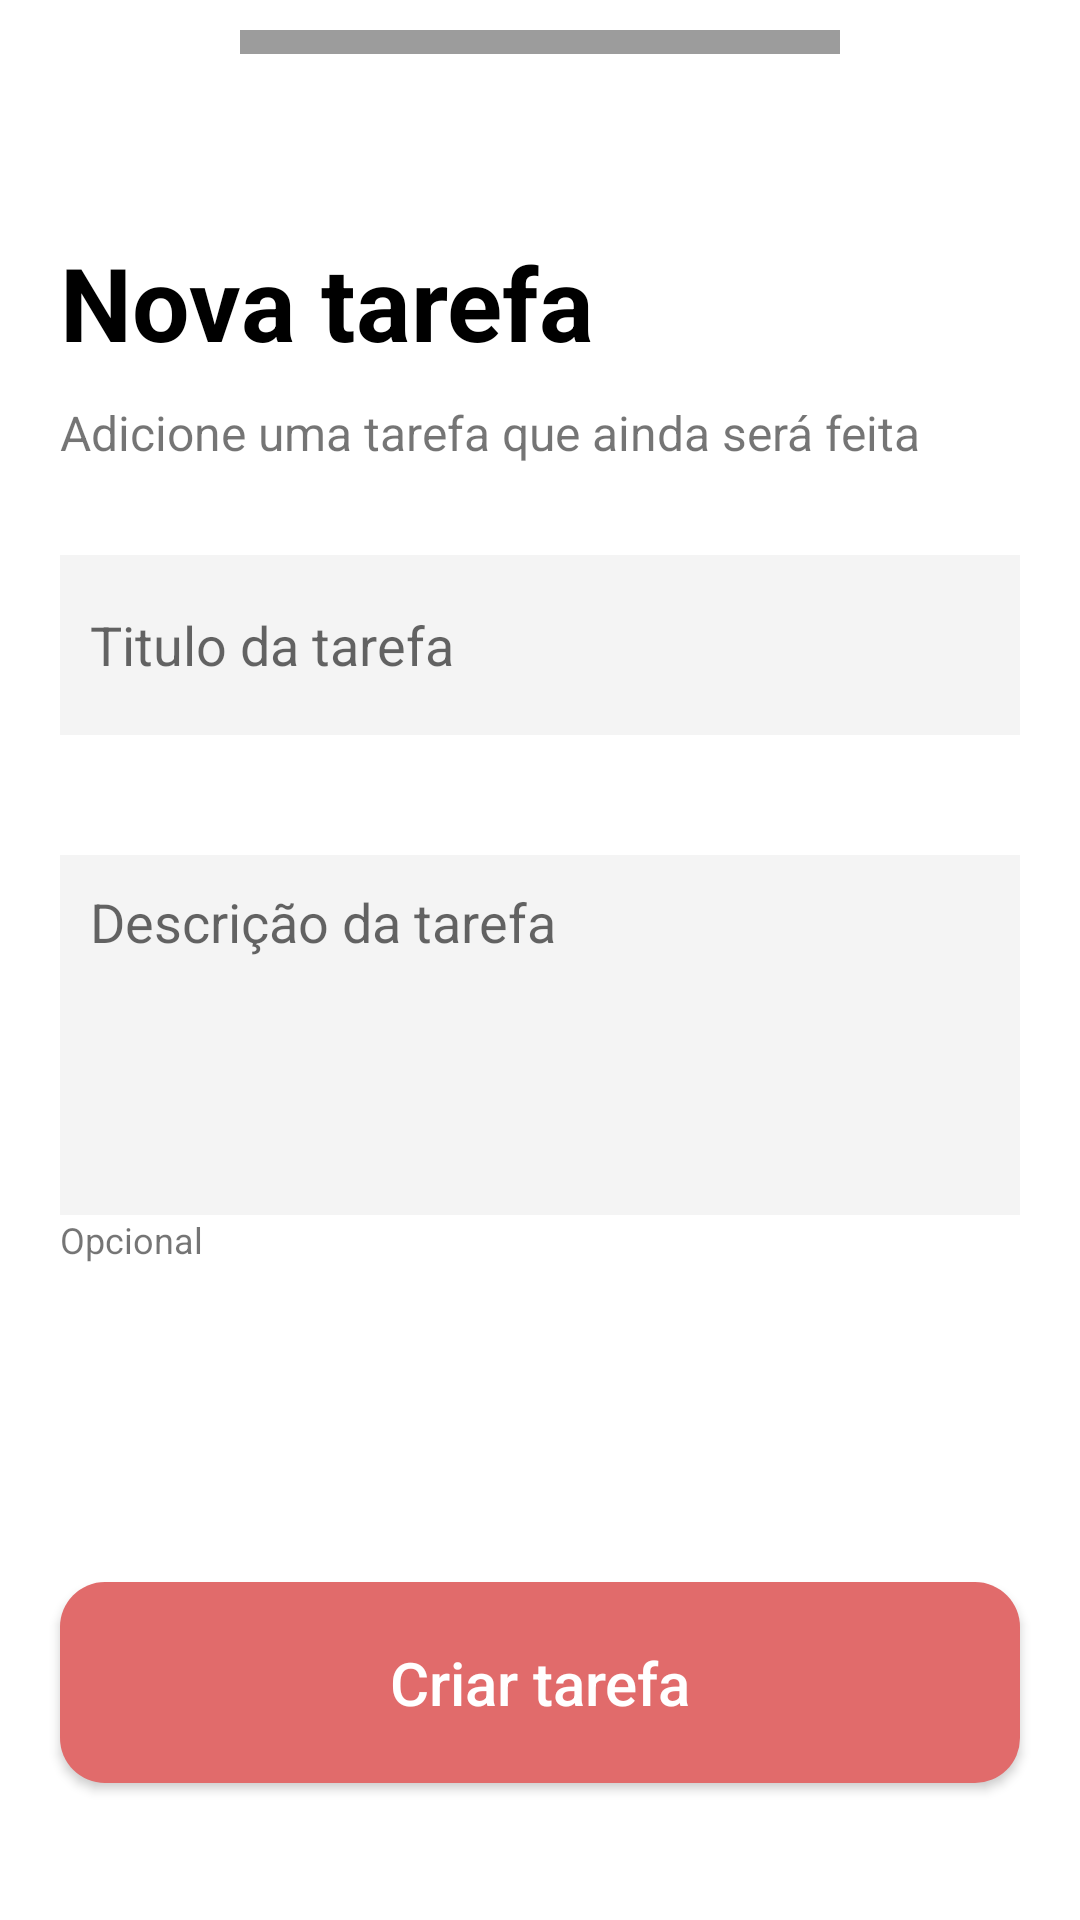

This screen was rendered from an Android layout file. Write that file and the resources it references.
<!-- AndroidManifest.xml: application theme Theme.MinhasTarefas -->
<!-- res/layout/fragment_nova_tarefa.xml -->
<?xml version="1.0" encoding="utf-8"?>
<androidx.constraintlayout.widget.ConstraintLayout
    xmlns:android="http://schemas.android.com/apk/res/android"
    xmlns:app="http://schemas.android.com/apk/res-auto"
    xmlns:tools="http://schemas.android.com/tools"
    android:layout_width="match_parent"
    android:layout_height="match_parent">

    <androidx.constraintlayout.widget.ConstraintLayout
        android:id="@+id/form"
        android:layout_width="match_parent"
        android:layout_height="match_parent"
        android:background="@drawable/background_bottom_sheet"
        android:orientation="vertical"
        app:layout_constraintBottom_toBottomOf="parent"
        app:layout_constraintEnd_toEndOf="parent"
        app:layout_constraintStart_toStartOf="parent"
        app:layout_constraintTop_toTopOf="parent">

        <androidx.constraintlayout.widget.Guideline
            android:id="@+id/guidelineLeft"
            android:layout_width="wrap_content"
            android:layout_height="wrap_content"
            android:orientation="vertical"
            app:layout_constraintGuide_begin="@dimen/margin_screen" />

        <androidx.constraintlayout.widget.Guideline
            android:id="@+id/guidelineRight"
            android:layout_width="wrap_content"
            android:layout_height="wrap_content"
            android:orientation="vertical"
            app:layout_constraintGuide_end="@dimen/margin_screen" />


        <androidx.appcompat.widget.AppCompatImageView
            android:id="@+id/imgTop"
            android:layout_width="200dp"
            android:layout_height="8dp"
            android:layout_gravity="center"
            android:layout_marginTop="10dp"
            android:background="@color/cinza"
            app:layout_constraintEnd_toEndOf="parent"
            app:layout_constraintStart_toStartOf="parent"
            app:layout_constraintTop_toTopOf="parent" />

        <androidx.appcompat.widget.AppCompatTextView
            android:id="@+id/tvTituloNovaTarefa"
            android:layout_width="wrap_content"
            android:layout_height="wrap_content"
            android:layout_marginTop="60dp"
            android:text="@string/nova_tarefa"
            android:textColor="@color/black"
            android:textSize="34sp"
            android:textStyle="bold"
            app:layout_constraintStart_toEndOf="@id/guidelineLeft"
            app:layout_constraintTop_toBottomOf="@id/imgTop" />

        <androidx.appcompat.widget.AppCompatTextView
            android:id="@+id/tvMsgNovaTarefa"
            android:layout_width="wrap_content"
            android:layout_height="wrap_content"
            android:layout_marginTop="10dp"
            android:text="Adicione uma tarefa que ainda será feita"
            android:textSize="16sp"
            app:layout_constraintTop_toBottomOf="@+id/tvTituloNovaTarefa"
            app:layout_constraintStart_toEndOf="@id/guidelineLeft" />


        <com.google.android.material.textfield.TextInputEditText
            android:id="@+id/edTituloTarefa"
            android:layout_width="0dp"
            android:layout_height="60dp"
            android:layout_marginTop="30dp"
            android:background="@color/bgCampo"
            android:hint="@string/titulo_da_tarefa"
            android:padding="10dp"
            app:layout_constraintTop_toBottomOf="@id/tvMsgNovaTarefa"
            app:layout_constraintStart_toEndOf="@id/guidelineLeft"
            app:layout_constraintEnd_toStartOf="@id/guidelineRight"/>

        <com.google.android.material.textfield.TextInputEditText
            android:id="@+id/edDescricaoTarefa"
            android:layout_width="0dp"
            android:layout_height="120dp"
            android:layout_marginTop="40dp"
            android:background="@color/bgCampo"
            android:gravity="top"
            android:hint="@string/descricao_da_tarefa"
            android:maxLines="3"
            android:padding="10dp"
            app:layout_constraintEnd_toStartOf="@id/guidelineRight"
            app:layout_constraintHorizontal_bias="0.0"
            app:layout_constraintStart_toEndOf="@id/guidelineLeft"
            app:layout_constraintTop_toBottomOf="@id/edTituloTarefa" />

        <androidx.appcompat.widget.AppCompatTextView
            android:id="@+id/tvOpcional"
            android:layout_width="wrap_content"
            android:layout_height="wrap_content"
            android:text="Opcional"
            android:textSize="12sp"
            app:layout_constraintStart_toEndOf="@id/guidelineLeft"
            app:layout_constraintTop_toBottomOf="@+id/edDescricaoTarefa"/>

        <androidx.appcompat.widget.AppCompatButton
            android:id="@+id/btSalvarTarefa"
            android:layout_width="0dp"
            android:layout_height="wrap_content"
            android:layout_marginTop="80dp"
            android:layout_marginBottom="20dp"
            android:background="@drawable/background_button_arredondado"
            android:padding="20dp"
            android:text="@string/label_criar_tarefa"
            android:textAllCaps="false"
            android:textColor="@color/white"
            android:textSize="20sp"
            app:layout_constraintBottom_toBottomOf="parent"
            app:layout_constraintEnd_toStartOf="@id/guidelineRight"
            app:layout_constraintStart_toEndOf="@id/guidelineLeft"
            app:layout_constraintTop_toBottomOf="@+id/tvOpcional" />


    </androidx.constraintlayout.widget.ConstraintLayout>


</androidx.constraintlayout.widget.ConstraintLayout>
<!-- resources referenced by this layout -->
<resources>
  <color name="bgCampo">#f4f4f4</color>
  <color name="black">#FF000000</color>
  <color name="cinza">#9c9c9c</color>
  <color name="white">#FFFFFFFF</color>
  <dimen name="margin_screen">20dp</dimen>
  <!-- drawable background_bottom_sheet (drawable) -->
  <?xml version="1.0" encoding="utf-8"?>
  <shape xmlns:android="http://schemas.android.com/apk/res/android"
      android:shape="rectangle">
      <corners
          android:topLeftRadius="30dp"
          android:topRightRadius="30dp" />
  
      <solid android:color="@color/white" />
  
  </shape>
  <!-- drawable background_button_arredondado (drawable) -->
  <?xml version="1.0" encoding="utf-8"?>
  <shape xmlns:android="http://schemas.android.com/apk/res/android"
      android:shape="rectangle">
      <corners
          android:bottomLeftRadius="15dp"
          android:bottomRightRadius="15dp"
          android:topLeftRadius="15dp"
          android:topRightRadius="15dp" />
  
      <solid android:color="#e16b6b" />
  
  </shape>
  <string name="descricao_da_tarefa">Descrição da tarefa</string>
  <string name="label_criar_tarefa">Criar tarefa</string>
  <string name="nova_tarefa">Nova tarefa</string>
  <string name="titulo_da_tarefa">Titulo da tarefa</string>
  <style name="Theme.MinhasTarefas" parent="Theme.MaterialComponents.Light">
          
          <item name="colorPrimary">@color/primary_app</item>
          <item name="colorPrimaryVariant">@color/primary_app</item>
          <item name="colorOnPrimary">@color/white</item>
          
          <item name="colorSecondary">@color/teal_200</item>
          <item name="colorSecondaryVariant">@color/teal_700</item>
          <item name="colorOnSecondary">@color/black</item>
          
          <item name="android:statusBarColor" tools:targetApi="l">?attr/colorPrimaryVariant</item>
          
      </style>
  <color name="primary_app">#9969d3</color>
  <color name="teal_200">#FF03DAC5</color>
  <color name="teal_700">#FF018786</color>
</resources>
